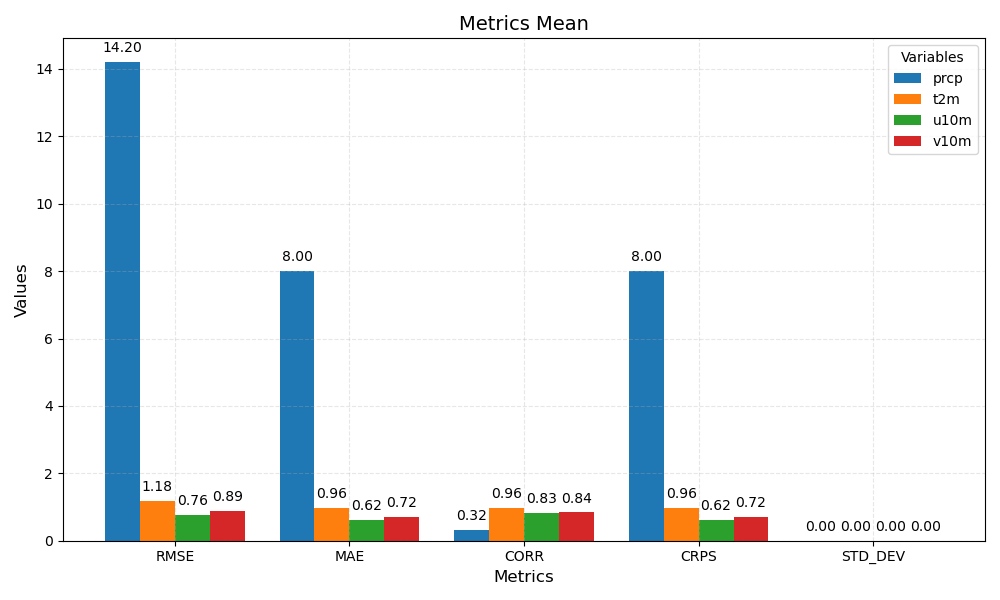

The table this chart was drawn from, first rows:
metric	prcp	t2m	u10m	v10m
RMSE	14.20	1.18	0.76	0.89
MAE	8.00	0.96	0.62	0.72
CORR	0.32	0.96	0.83	0.84
CRPS	8.00	0.96	0.62	0.72
STD_DEV	0.00	0.00	0.00	0.00
